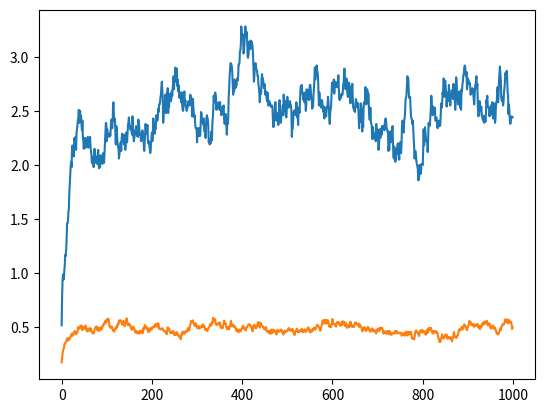

Write the Python code that produced this figure.
import numpy as np
import math
import matplotlib.pyplot as pl

lam = 0.5
m = 0.6
numSlots = 100

qLen = [0]
slotNum = 0
timeSp = []


def slot(qLength,lamda,mu,slotNum,arr,dep):
	U = np.random.uniform()
	V = np.random.uniform()
	arrival= 0
	leng = 0
	if slotNum == 0:
		leng = 0
	else:
		leng = qLength[-1]
		qLength.append(leng)
	if U < lamda :
		#last = queue[-1]
		leng += 1
		#queue.append()
		qLength[-1] += 1
		arr.append(slotNum)
		arrival = 1
	if V < mu and ((leng>0 and arrival==0) or (leng-1>0 and arrival==1)) and (not (slotNum==0)) :
		#first = queue[0]
		leng -= 1
		qLength[-1] -= 1
		dep.append(slotNum)

def runQueueGivenMaxSlot(maxSlotNum,qLength,timeSpent,lamda,mu):
	arr = []
	dep = []
	for i in range(0,maxSlotNum):
		slot(qLength,lamda,mu,i,arr,dep)
	for i in range(0,len(dep)):
		timeSpent.append(dep[i] - arr[i])
	#print(arr)
	#print(dep)

def runQueueGivenMaxDep(maxDepNum,qLength,timeSpent,lamda,mu):
	arr = []
	dep = []
	slotnum = 0
	while len(dep)<maxDepNum: 
		slot(qLength,lamda,mu,slotnum,arr,dep)
		slotnum+=1
	for i in range(0,len(dep)):
		timeSpent.append(dep[i] - arr[i])
	#print(arr)
	#print(dep)

def getQueueLenMean(lamda,mu,numSamplePaths,maxTime):
	
	sum1 = np.zeros(maxTime)
	for i in range(0,numSamplePaths):
		qlen = [0]
		timesp = []
		runQueueGivenMaxSlot(maxTime,qlen,timesp,lamda,mu)
		sum1 += qlen
	sum1 = sum1/numSamplePaths
	return sum1

def getTimeSpentMean(lamda,mu,numSamplePaths,maxDep):
	
	sum1 = np.zeros(maxDep)
	for i in range(0,numSamplePaths):
		qlen = [0]
		timesp = []
		runQueueGivenMaxDep(maxDep,qlen,timesp,lamda,mu)
		sum1 += timesp
	sum1 = sum1/maxDep
	return sum1

def getTimeAverageOfQueueLen(qLength):
	avgLen = 0.0
	for i in range(0,len(qLength)):
		avgLen += qLength[i]
	avgLen/=len(qLength)
	return avgLen

def getTimeAverageOfTimeSpent(timeSpent):
	avgTimeSpent = 0.0
	for i in range(0,len(timeSpent)):
		avgTimeSpent += timeSpent[i]
	avgTimeSpent/=len(timeSpent)
	return avgTimeSpent


numSamplePaths = 100
maxTime = 1000
maxDep = 1000
meanQLen = np.zeros(maxTime)
meanQLen = getQueueLenMean(lam,m,numSamplePaths,maxTime)
meanTimeSpent = getTimeSpentMean(lam,m,numSamplePaths,maxDep)
print(meanQLen)
pl.plot(meanQLen)
pl.show()
print(meanTimeSpent)
pl.plot(meanTimeSpent)
pl.show()
avgW=0.0
avgQ=0.0
avgW = getTimeAverageOfTimeSpent(meanTimeSpent)
avgQ = getTimeAverageOfQueueLen(meanQLen)

print(avgQ)
print(avgW)

